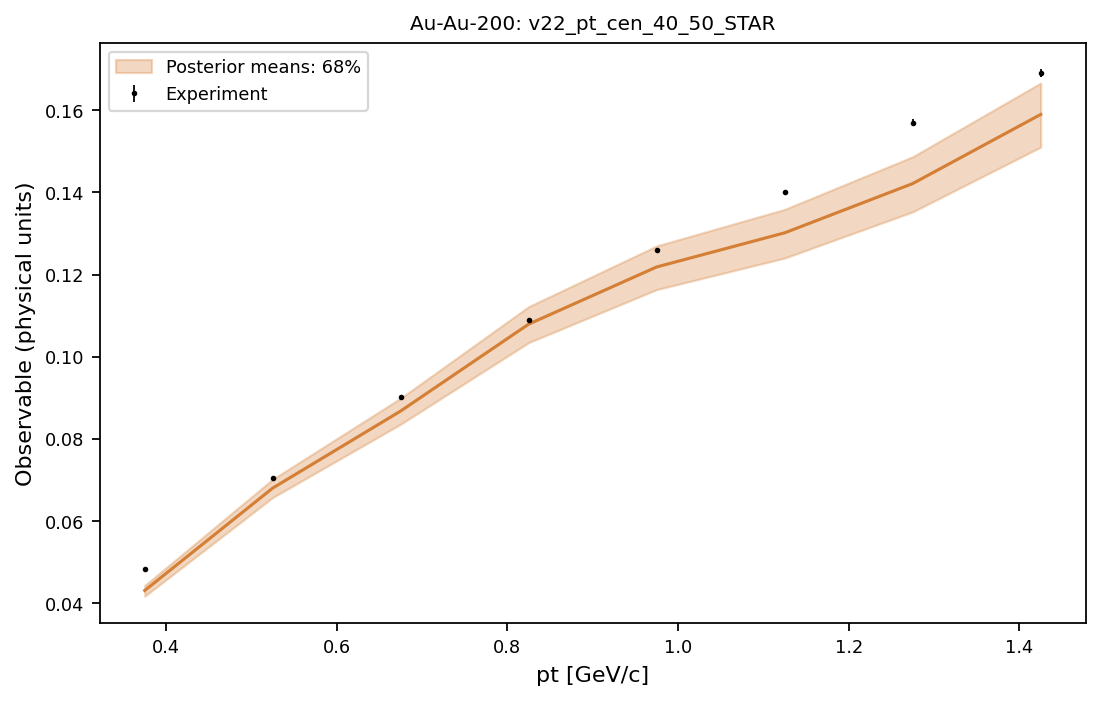

The table this chart was drawn from, first rows:
system, observable, bin_index, bin_low, bin_high, center, experiment, experimental_std, q05, q16, median, q84, q95
Au-Au-200, v22_pt_cen_40_50_STAR, 0, 0.3, 0.45, 0.375, 0.0484, 0.00028, 0.04078, 0.04172, 0.04311, 0.04433, 0.04533
Au-Au-200, v22_pt_cen_40_50_STAR, 1, 0.45, 0.6, 0.525, 0.0704, 0.00032, 0.06411, 0.06574, 0.06803, 0.07017, 0.07199
Au-Au-200, v22_pt_cen_40_50_STAR, 2, 0.6, 0.75, 0.675, 0.0902, 0.00039, 0.08138, 0.08359, 0.08679, 0.08991, 0.09224
Au-Au-200, v22_pt_cen_40_50_STAR, 3, 0.75, 0.9, 0.825, 0.109, 0.00047, 0.1004, 0.1034, 0.1079, 0.1122, 0.1152
Au-Au-200, v22_pt_cen_40_50_STAR, 4, 0.9, 1.05, 0.975, 0.126, 0.00057, 0.1127, 0.1163, 0.1218, 0.127, 0.1304
Au-Au-200, v22_pt_cen_40_50_STAR, 5, 1.05, 1.2, 1.125, 0.14, 0.00069, 0.1199, 0.124, 0.1302, 0.1359, 0.1394
Au-Au-200, v22_pt_cen_40_50_STAR, 6, 1.2, 1.35, 1.275, 0.157, 0.00083, 0.1304, 0.1353, 0.1421, 0.1487, 0.1525
Au-Au-200, v22_pt_cen_40_50_STAR, 7, 1.35, 1.5, 1.425, 0.169, 0.001, 0.1452, 0.151, 0.159, 0.1666, 0.1709
